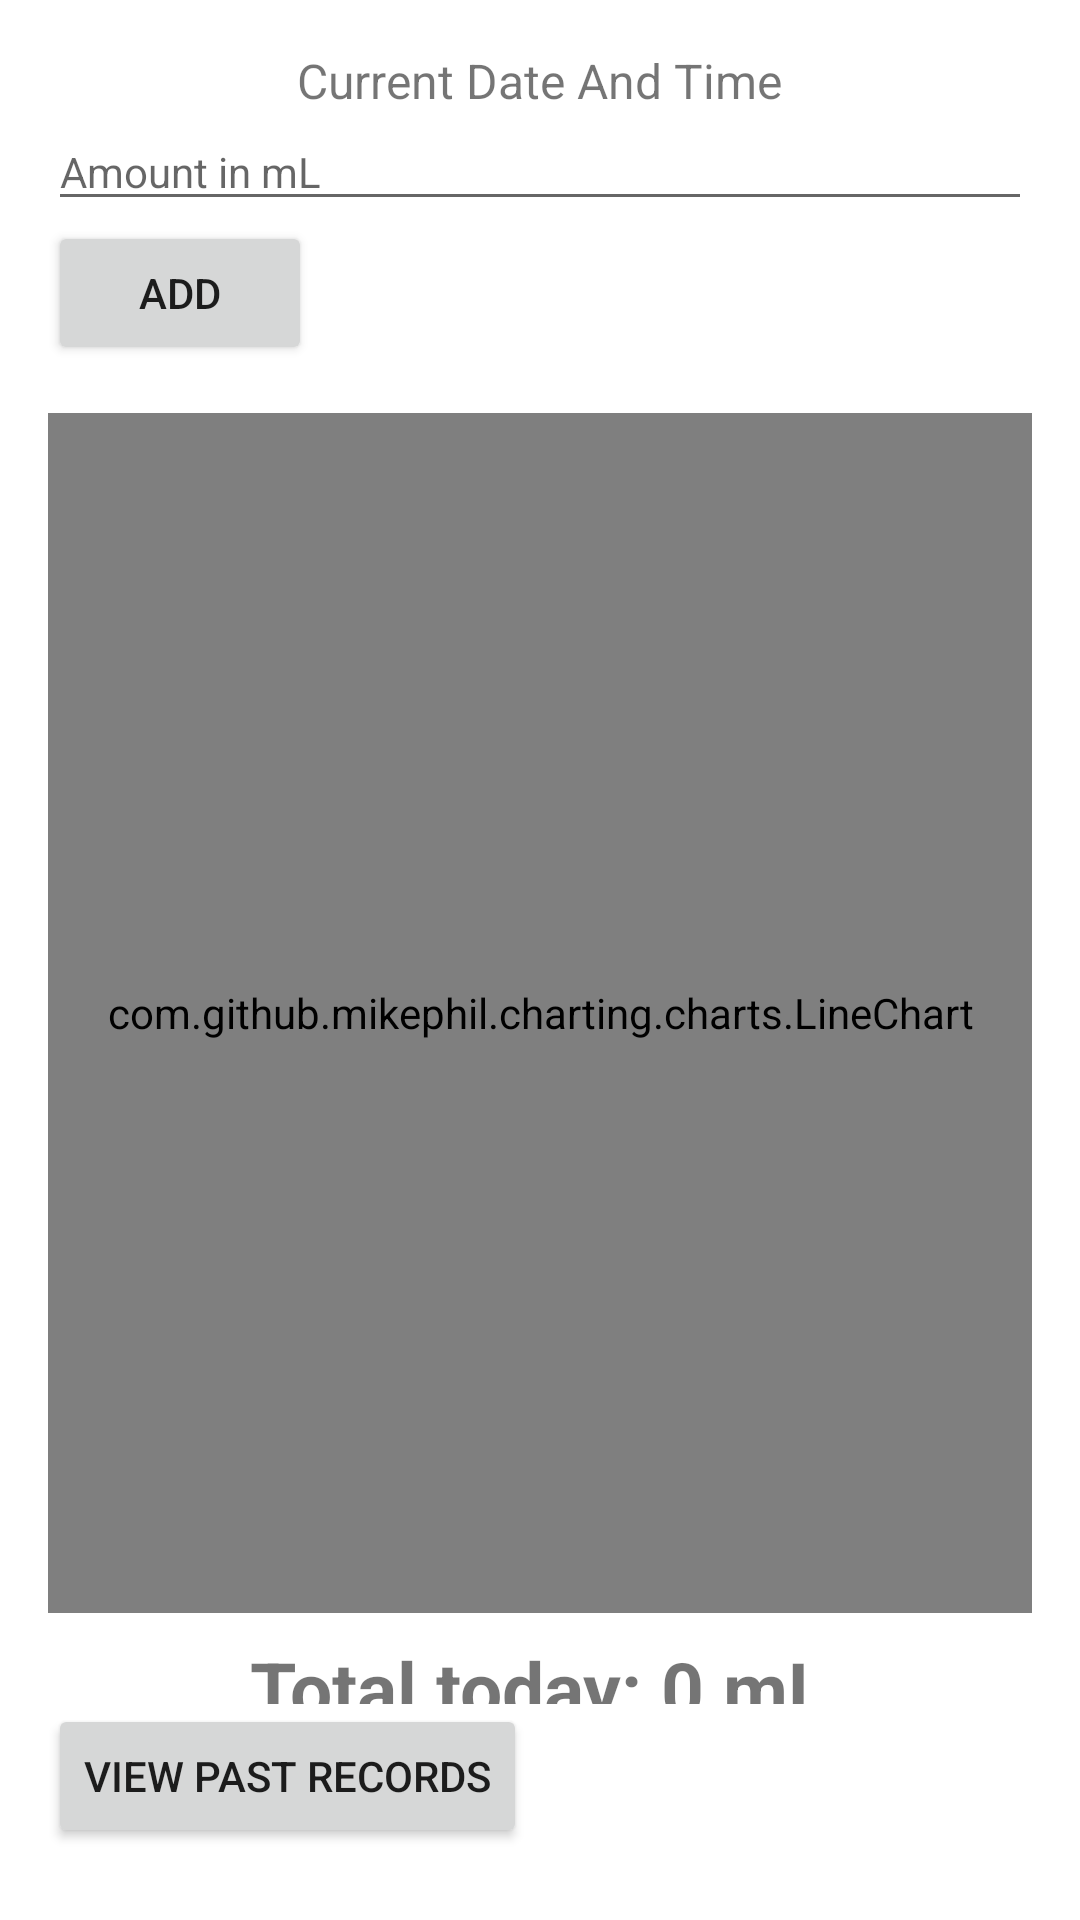

Android layout source for this screen:
<!-- AndroidManifest.xml: application theme Theme.UrinationTracker -->
<!-- res/layout/activity_main.xml -->
<?xml version="1.0" encoding="utf-8"?>
<RelativeLayout xmlns:android="http://schemas.android.com/apk/res/android"
    android:layout_width="match_parent"
    android:layout_height="match_parent"
    android:padding="16dp">

    <LinearLayout
        android:id="@+id/mainContent"
        android:orientation="vertical"
        android:layout_width="match_parent"
        android:layout_height="match_parent"
        android:layout_above="@+id/btnPastRecords">

        <TextView
            android:id="@+id/tvDateTime"
            android:layout_width="wrap_content"
            android:layout_height="wrap_content"
            android:text="Current Date And Time"
            android:textSize="16sp"
            android:layout_gravity="center" />

        <EditText
            android:id="@+id/etAmount"
            android:layout_width="match_parent"
            android:layout_height="wrap_content"
            android:hint="Amount in mL"
            android:inputType="number"
            android:textSize="14sp" />

        <Button
            android:id="@+id/btnAdd"
            android:layout_width="wrap_content"
            android:layout_height="wrap_content"
            android:text="Add"
            android:textSize="14sp" />

        <com.github.mikephil.charting.charts.LineChart
            android:id="@+id/chartToday"
            android:layout_width="match_parent"
            android:layout_height="400dp"
            android:layout_marginTop="16dp" />

        <TextView
            android:id="@+id/tvTotalToday"
            android:layout_width="wrap_content"
            android:layout_height="wrap_content"
            android:layout_gravity="center"
            android:layout_marginTop="8dp"
            android:text="Total today: 0 mL"
            android:textSize="25sp"
            android:textStyle="bold" />
    </LinearLayout>

    
    <Button
        android:id="@+id/btnPastRecords"
        android:layout_width="wrap_content"
        android:layout_height="wrap_content"
        android:text="View Past Records"
        android:textSize="14sp"
        android:layout_alignParentBottom="true"
        android:layout_alignParentStart="true"
        android:layout_marginBottom="8dp" />
</RelativeLayout>
<!-- resources referenced by this layout -->
<resources>
  <style name="Theme.UrinationTracker" parent="Theme.MaterialComponents.DayNight.NoActionBar">
          
          <item name="colorPrimary">@color/purple_500</item>
          <item name="colorPrimaryVariant">@color/purple_700</item>
          <item name="colorOnPrimary">@android:color/white</item>
          <item name="colorSecondary">@color/teal_200</item>
      </style>
  <color name="purple_500">#FF6200EE</color>
  <color name="purple_700">#FF3700B3</color>
  <color name="teal_200">#FF03DAC5</color>
</resources>
